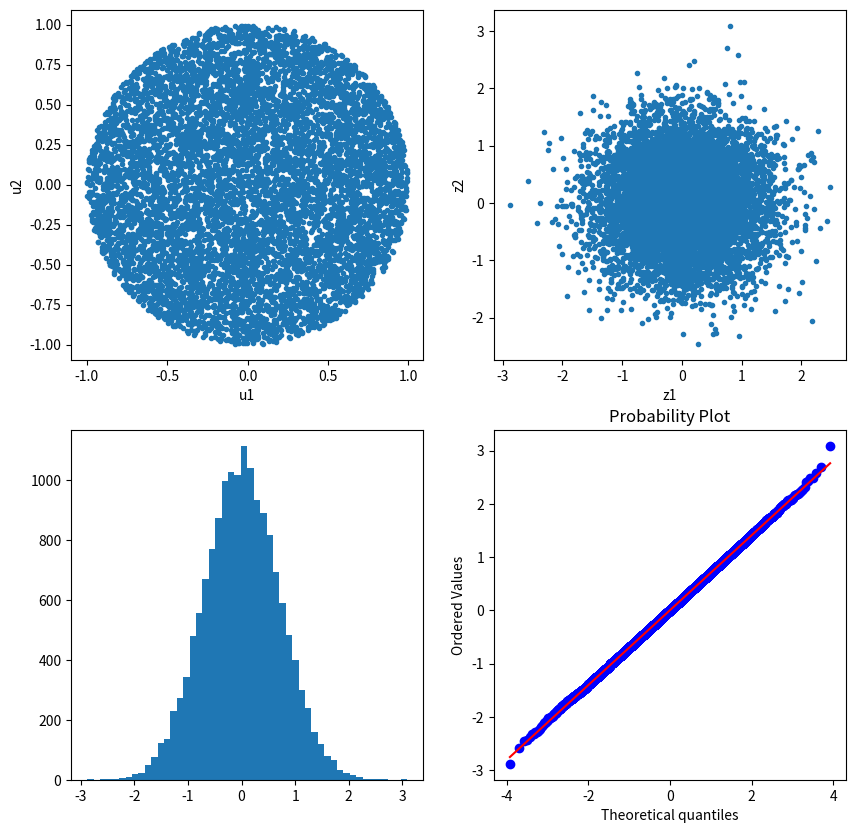

Recreate this plot in Python.
#%%
import numpy as np 
import pandas as pd
import matplotlib.pyplot as plt
import scipy.stats as stats

u1 = 2*np.random.rand(10000) - 1
u2 = 2*np.random.rand(10000) - 1
idx = u1**2+u2**2<1
u1 = u1[idx]
u2 = u2[idx]
r = np.sqrt(u1**2 + u2**2)
z1 = u1*np.sqrt(-2*np.log(r)/(r**2))
z2 = u2*np.sqrt(-2*np.log(r)/(r**2))


fig, ax = plt.subplots(2,2,figsize=(10,10))
ax[0,0].plot(u1,u2,'.')
ax[0,0].set_xlabel("u1")
ax[0,0].set_ylabel("u2")
ax[0,1].plot(z1,z2,'.')
ax[0,1].set_xlabel("z1")
ax[0,1].set_ylabel("z2")

z = np.concatenate([z1,z2])
ax[1,0].hist(z, bins=50)
stats.probplot(z, dist="norm", plot=ax[1,1])

z = pd.Series(z)
print("Mean = ", z.mean())
print("Std = ", z.std())
print("Skewness = ", z.skew())
print("Kurtosis = ", z.kurt())